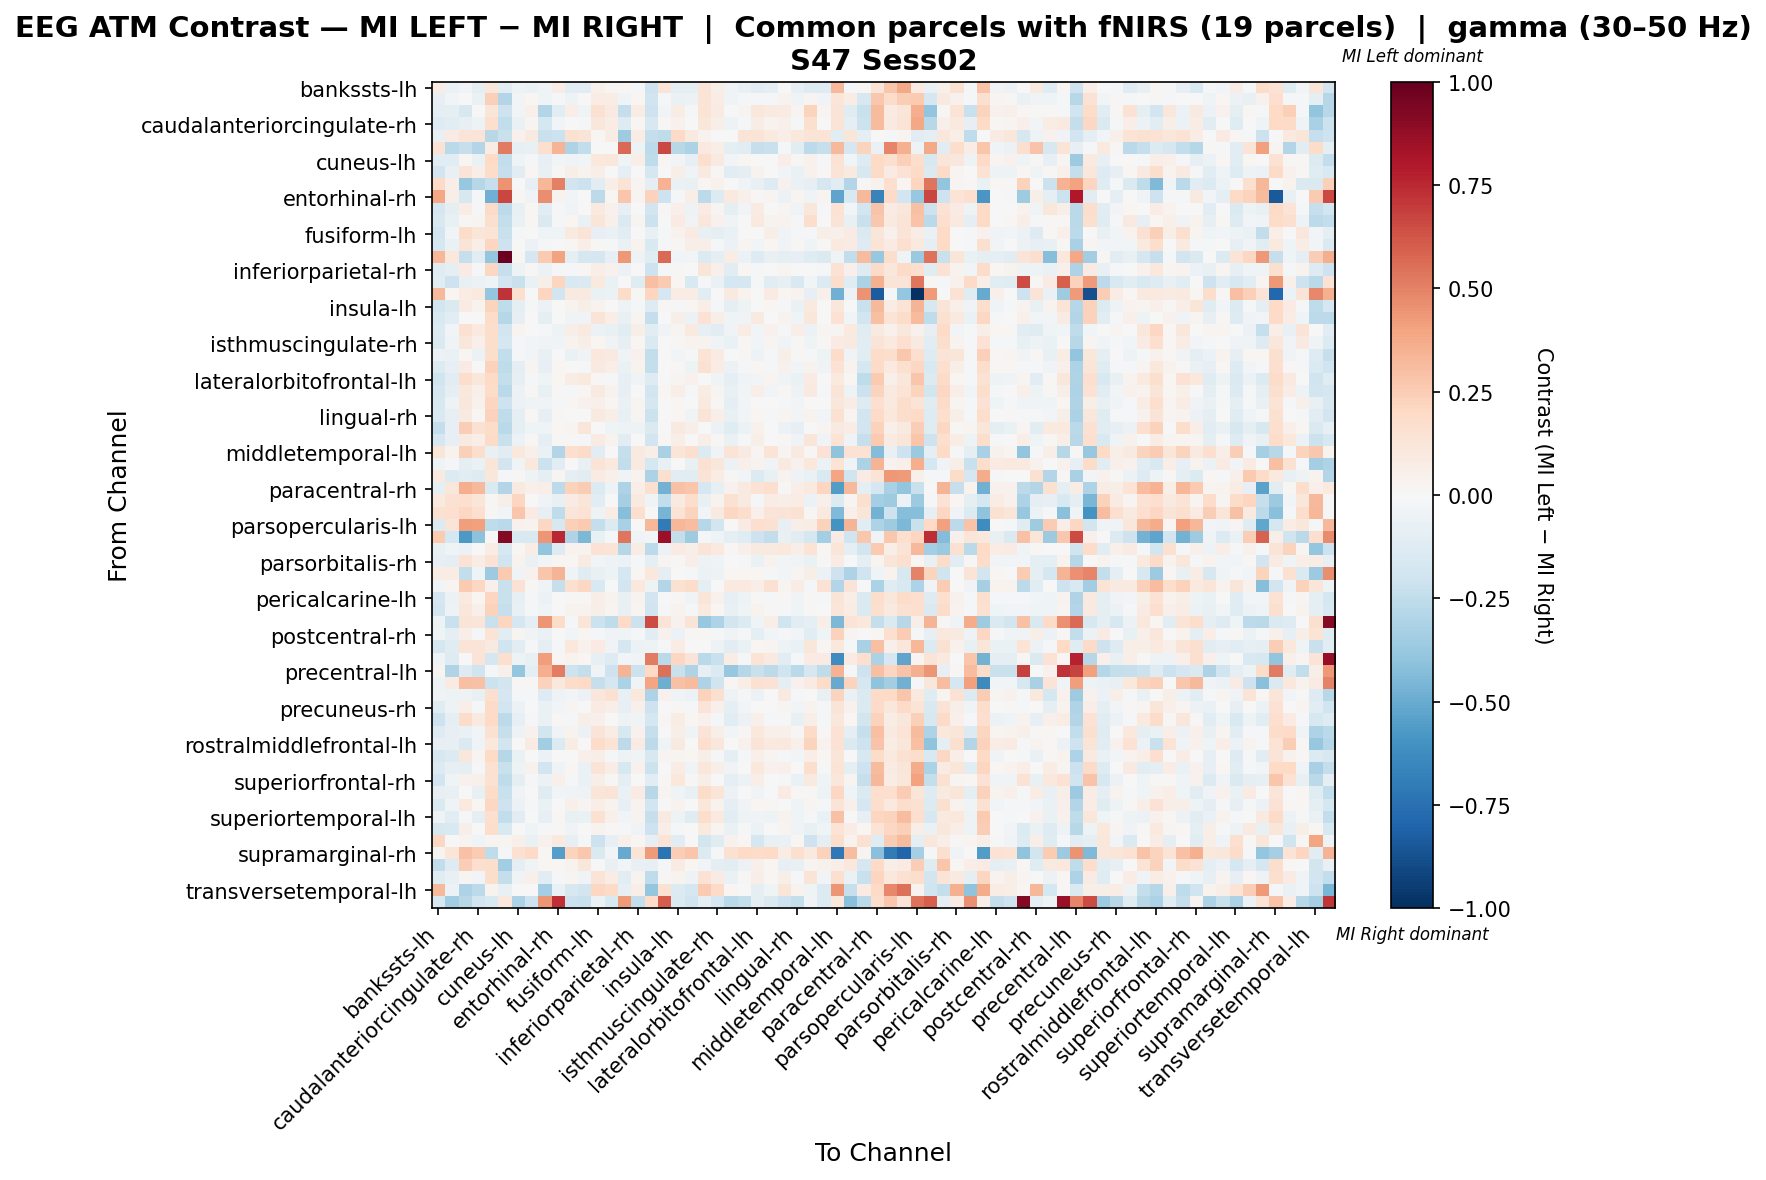

The data file committed next to this chart (first rows):
, bankssts-lh, bankssts-rh, caudalanteriorcingulate-lh, caudalanteriorcingulate-rh, caudalmiddlefrontal-lh, caudalmiddlefrontal-rh, cuneus-lh, cuneus-rh, entorhinal-lh, entorhinal-rh, frontalpole-lh, frontalpole-rh, fusiform-lh, fusiform-rh, inferiorparietal-lh, inferiorparietal-rh, inferiortemporal-lh, inferiortemporal-rh, insula-lh, insula-rh, isthmuscingulate-lh, isthmuscingulate-rh, lateraloccipital-lh
bankssts-lh, 0.07395, -0.05893, -0.02634, -0.1011, 0.1157, -0.1164, -0.05062, -0.06679, -0.03499, 0.07691, -0.1075, -0.1021, 0.05272, 0.02406, 0.02174, -0.01247, -0.2087, 0.127, -0.0946, -0.09623, 0.128, 0.05692, -0.03497
bankssts-rh, -0.08129, -0.02871, -0.001868, -0.06655, 0.2388, -0.2927, -0.03078, 0.01716, -0.04104, -0.01976, -0.04701, -0.007446, 0.07623, 0.07118, -0.0421, 0.01565, -0.1965, -0.01445, -0.06553, -0.06198, 0.1336, 0.07118, -0.04094
caudalanteriorcingulate-lh, -0.09948, -0.1002, -0.1632, -0.005123, 0.1225, -0.2106, -0.03086, 0.05113, -0.2926, -0.1105, 0.06581, -0.04633, 0.1562, 0.09205, -0.2396, 0.07202, -0.2102, -0.02627, 0.07475, -0.01454, 0.1391, 0.08219, -0.00367
caudalanteriorcingulate-rh, -0.1326, -0.1169, -0.08029, -0.05016, 0.1686, -0.2446, -0.06587, 0.02681, -0.1751, -0.02405, 0.003177, -0.01586, 0.117, 0.07576, -0.1268, 0.01948, -0.1638, 0.01046, 0.0446, -0.002263, 0.1159, 0.05714, -0.05437
caudalmiddlefrontal-lh, -0.0704, 0.0801, 0.1256, 0.1294, -0.2762, -0.2219, 0.04552, 0.08635, -0.221, -0.2129, 0.1508, 0.1311, 0.0174, 0.07435, -0.3555, 0.07667, -0.237, -0.2532, 0.1947, 0.09191, 0.03131, 0.005976, -0.005871
caudalmiddlefrontal-rh, 0.1409, -0.2704, -0.2291, -0.291, 0.07461, 0.5168, -0.08425, -0.07221, 0.1692, 0.3393, -0.3062, -0.2448, 0.007378, 0.002132, 0.5649, -0.04936, -0.2583, 0.6626, -0.277, -0.3145, 0.09574, 0.0645, -0.08839
cuneus-lh, -0.112, -0.1056, 0.02158, -0.06338, 0.1973, -0.249, -0.04661, -0.01878, -0.08566, -0.02882, -0.03751, -0.02561, 0.1067, 0.1164, -0.04656, 0.06685, -0.2563, 0.02317, -0.0293, -0.08569, 0.1704, 0.09105, -0.02561
cuneus-rh, -0.1951, -0.07059, 0.126, 0.06393, 0.1822, -0.2293, -0.1096, 0.01641, -0.07094, 0.009423, 0.05931, 0.03612, 0.06277, -0.006683, -0.09437, -0.001209, -0.1664, 0.001426, 0.05868, -0.0316, 0.08702, 0.007983, -0.112
entorhinal-lh, 0.1952, 0.06445, -0.3751, -0.2822, -0.2292, 0.4503, -0.00677, -0.08151, 0.3298, 0.5054, -0.1923, -0.2153, -0.1038, 0.06717, 0.1371, 0.02918, -0.09788, 0.3508, -0.06759, -0.07516, 0.01675, 0.03919, -0.003255
entorhinal-rh, 0.3855, 0.05835, -0.1628, -0.01892, -0.4792, 0.6656, 0.01011, -0.03822, 0.4656, 0.03684, -0.02876, 0.0001303, -0.2587, 0.01948, 0.2736, 0.02916, 0.2316, -0.2057, -0.01905, 0.0676, -0.2585, -0.1338, 0.09653
frontalpole-lh, -0.1667, -0.09547, 0.07443, -0.02322, 0.1946, -0.2602, -0.07746, 0.01709, -0.1133, -0.01036, -0.03636, -0.0002091, 0.09768, 0.04439, -0.07845, 0.003286, -0.1916, 0.01032, 0.05288, -0.05012, 0.08502, 0.02892, -0.09079
frontalpole-rh, -0.1542, -0.07047, 0.01551, 0.03072, 0.1592, -0.2362, -0.06509, 0.02066, -0.1458, -0.02103, 0.02033, -0.06891, 0.1203, 0.05395, -0.1446, 0.03015, -0.2161, 0.0007186, 0.08397, -0.03222, 0.1128, 0.04231, -0.03744
fusiform-lh, -0.1931, -0.03008, 0.1875, 0.1174, 0.1395, -0.2203, -0.01481, -0.004271, -0.04213, -0.04182, 0.09207, 0.1343, -0.0821, -0.06422, -0.1059, -0.004431, -0.07494, -0.01525, 0.03623, 0.08432, -0.07653, -0.09326, -0.06407
fusiform-rh, -0.172, -0.0693, 0.1288, 0.06266, 0.2144, -0.2074, 0.0009323, -0.05548, -0.02313, 0.0, 0.02105, 0.06705, 0.01334, -0.02021, -0.06511, 0.03553, -0.1497, -0.01475, 0.008287, 0.05564, 0.06237, -0.02122, -0.05818
inferiorparietal-lh, 0.3296, 0.104, -0.2327, -0.117, -0.3841, 0.9777, 0.02204, -0.1692, 0.2634, 0.4004, -0.09822, -0.1795, -0.1653, -0.08515, 0.4318, -0.05301, -0.1214, 0.5643, -0.02755, -0.02603, -0.1402, -0.08953, 0.07573
inferiorparietal-rh, -0.1188, -0.08705, 0.0791, -0.01315, 0.2045, -0.2312, -0.05374, 0.01393, -0.06148, -0.01431, -0.01105, 0.02111, 0.06334, 0.044, -0.05754, -0.006312, -0.2095, -0.01197, 0.01084, -0.002126, 0.1203, 0.05148, -0.1084
inferiortemporal-lh, -0.1049, -0.2079, -0.07051, -0.05756, -0.04171, -0.1914, -0.2188, -0.06341, 0.05683, 0.2151, -0.1544, -0.1441, 0.09808, -0.06454, -0.001363, -0.1235, 0.3, 0.2637, 0.0195, -0.1508, -0.008646, -0.06661, -0.1763
inferiortemporal-rh, 0.3219, 0.02244, 0.07321, 0.09517, -0.389, 0.7217, 0.1632, -0.005229, 0.2132, -0.1945, 0.08614, 0.08614, -0.06684, -0.05714, 0.1846, 0.008842, 0.2151, -0.1669, 0.07207, 0.07264, -0.1102, 0.0002852, 0.09279
insula-lh, -0.1873, -0.1468, 0.08484, 0.03356, 0.2192, -0.2543, -0.1007, -0.008105, -0.05565, -0.002271, 0.03306, 0.06017, 0.03745, 0.007199, -0.0506, -0.01627, -0.1271, 0.01043, -0.02049, 0.01689, 0.06543, -0.008092, -0.08944
insula-rh, -0.1499, -0.1153, 0.001139, -0.004422, 0.181, -0.2834, -0.08253, 0.002489, -0.09594, 0.006089, -0.03316, -0.03401, 0.1252, 0.06652, -0.0732, 0.02892, -0.2407, 0.00734, 0.06156, -0.05928, 0.146, 0.0562, -0.04396
isthmuscingulate-lh, -0.1403, -0.02602, 0.1488, 0.09411, 0.1732, -0.1869, 0.03053, -0.0002041, -0.01323, -0.05391, 0.06102, 0.09275, -0.05643, -0.07474, -0.1091, 0.05962, -0.1085, -0.03413, 0.02933, 0.09559, -0.08149, -0.1058, -0.03281
isthmuscingulate-rh, -0.1456, -0.0383, 0.1132, 0.04912, 0.172, -0.1743, -0.02146, -0.02761, -0.03497, -0.03215, 0.03189, 0.05584, 0.01632, -0.03555, -0.07839, 0.02068, -0.1434, 0.004098, 0.008833, 0.03483, 0.03445, -0.04529, -0.067
lateraloccipital-lh, -0.06047, -0.06635, 0.02322, -0.05938, 0.1746, -0.2497, -0.00894, -0.03109, -0.07329, 0.003019, -0.06803, -0.03126, 0.1064, 0.0876, -0.0335, 0.04663, -0.2484, 0.003691, -0.03059, -0.01649, 0.1395, 0.08307, 0.000964
lateraloccipital-rh, -0.1403, -0.08202, 0.08053, 0.007075, 0.2299, -0.2546, -0.08882, 0.02554, -0.07897, 0.01567, -0.003265, -0.02252, 0.0873, 0.06511, -0.06875, 0.03537, -0.2345, -0.003447, 0.01052, -0.04916, 0.1489, 0.07314, -0.05999
lateralorbitofrontal-lh, -0.2027, -0.1082, 0.1786, 0.112, 0.1958, -0.2388, -0.08436, -0.01985, -0.04233, 0.01702, 0.0716, 0.09454, 0.008864, -0.0231, -0.07902, -0.03464, -0.1292, 0.004735, 0.03031, 0.04142, 0.007385, -0.04308, -0.09887
lateralorbitofrontal-rh, -0.1665, -0.09035, 0.1083, 0.0524, 0.1834, -0.2665, -0.0614, 0.01125, -0.07147, 0.009648, -0.02317, 0.01991, 0.08804, 0.03701, -0.08476, -0.005288, -0.1939, 0.01618, 0.07019, -0.013, 0.07222, 0.02392, -0.07377
lingual-lh, -0.1638, -0.05433, 0.1139, 0.04227, 0.2139, -0.208, -0.06209, -0.04644, -0.03741, -0.01356, 0.01667, 0.04035, 0.04933, 0.01933, -0.06667, 0.02921, -0.168, 0.004121, 0.01979, -0.001289, 0.09441, 0.01328, -0.09174
lingual-rh, -0.1522, -0.08533, 0.09202, 0.01638, 0.2301, -0.2571, -0.08652, 0.02173, -0.08305, 0.01081, 0.001019, 0.0001526, 0.08761, 0.05902, -0.07232, 0.02874, -0.2181, -0.001083, 0.02079, -0.0344, 0.1263, 0.06473, -0.07423
medialorbitofrontal-lh, -0.238, -0.07909, 0.2447, 0.1515, 0.182, -0.2707, -0.0867, -0.04443, -0.04238, 0.02228, 0.03072, 0.1234, 0.003679, -0.0425, -0.05298, -0.04829, -0.1483, -0.003198, 0.09334, 0.05655, -0.005657, -0.05732, -0.1188
medialorbitofrontal-rh, -0.1659, -0.07999, 0.09289, 0.06351, 0.1892, -0.2238, -0.06054, 0.008442, -0.08784, 0.01105, 0.009394, -0.01917, 0.08257, 0.03734, -0.1132, 0.007461, -0.1909, 0.009734, 0.06633, -0.005621, 0.06772, 0.01507, -0.06416
middletemporal-lh, 0.1211, 0.0345, 0.2395, 0.1738, -0.07595, -0.104, 0.1025, 0.05355, -0.0665, -0.2898, 0.1645, 0.195, -0.1153, -0.003499, -0.2336, 0.08728, 0.06669, -0.3206, 0.1245, 0.1694, -0.1378, -0.04208, 0.1371
middletemporal-rh, -0.04272, -0.01711, -0.09206, -0.06772, 0.1188, -0.1806, -0.04037, 0.1037, -0.2146, -0.1133, -0.004008, -0.07811, 0.1273, 0.09584, -0.2459, 0.09353, -0.1744, -0.07213, -0.00132, -0.07257, 0.1519, 0.1098, -0.05935
paracentral-lh, 0.09172, -0.1334, -0.1085, -0.1269, 0.1094, -0.01441, 0.01085, -0.05048, -0.08798, 0.02474, -0.09041, -0.1136, 0.08395, 0.05209, -0.03329, 0.03837, -0.316, 0.1567, -0.1121, -0.1086, 0.1317, 0.07175, 0.01398
paracentral-rh, -0.09766, 0.1155, 0.365, 0.3245, -0.1413, -0.2916, 0.09141, 0.05056, 0.06858, -0.2642, 0.227, 0.2546, -0.1374, -0.05432, -0.3048, 0.06519, 0.1563, -0.476, 0.2892, 0.2785, -0.1704, -0.08197, 0.03995
parahippocampal-lh, 0.1011, 0.1502, 0.1645, 0.1212, 0.01321, 0.05547, 0.212, 5.886146721721691e-05, -0.03172, -0.07532, 0.08473, 0.1199, -0.1111, 0.003169, -0.3292, 0.09214, -0.0334, -0.2463, 0.09232, 0.1781, -0.07433, 0.03504, 0.1556
parahippocampal-rh, 0.151, 0.1649, 0.2035, 0.1572, 0.008895, -0.02844, 0.2756, 0.08387, -0.082, -0.2557, 0.1221, 0.1479, -0.04823, 0.07039, -0.429, 0.1661, -0.001638, -0.4621, 0.1334, 0.2197, -0.02494, 0.09339, 0.2096
parsopercularis-lh, -0.1393, 0.1317, 0.4179, 0.4109, -0.2508, -0.2685, 0.04191, 0.03298, 0.2056, -0.1571, 0.2344, 0.2583, -0.2418, -0.1372, -0.3215, 0.007205, 0.3313, -0.6978, 0.3301, 0.3063, -0.2871, -0.181, 0.001716
parsopercularis-rh, 0.2651, -0.1729, -0.5756, -0.4069, 0.0005622, 0.9142, -0.1512, -0.1547, 0.4393, 0.7577, -0.3036, -0.4519, -0.07608, -0.01152, 0.5314, -0.0327, -0.02352, 0.8563, -0.2361, -0.3585, -0.0163, -0.0431, -0.09847
parsorbitalis-lh, -0.07471, -0.03252, -0.05887, -0.00269, 0.07736, -0.1569, 0.01271, 0.07787, -0.3909, -0.127, 0.03602, 0.03661, 0.1445, 0.1256, -0.2829, 0.07681, -0.261, -0.06089, 0.08544, 0.05918, 0.1319, 0.09511, 0.01479
parsorbitalis-rh, -0.08324, -0.09254, 0.1415, 0.07511, 0.1478, -0.2, 0.03438, -0.06301, -0.02682, 0.01693, 0.01968, 0.08306, -0.02749, -0.05102, -0.06216, -0.01267, -0.1008, 0.02938, 0.0125, 0.06523, -0.04817, -0.03364, -0.003083
parstriangularis-lh, 0.07126, 0.07635, -0.2477, -0.04227, -0.3625, 0.2588, -0.03411, 0.04275, 0.2746, 0.3415, -0.0387, -0.1224, -0.07458, -0.04811, -0.1726, 0.01705, 0.102, -0.08682, 0.002027, -0.01961, -0.05651, -0.05396, 0.02341
parstriangularis-rh, -0.02387, 0.0293, 0.2638, 0.2072, 0.05374, -0.2231, 0.1437, 0.0126, -0.04269, -0.2325, 0.1607, 0.2042, -0.1527, 0.0008888, -0.1894, 0.1027, -0.04778, -0.2959, 0.1485, 0.1843, -0.1003, 0.002336, 0.1013
pericalcarine-lh, -0.165, -0.06178, 0.09806, 0.01937, 0.2162, -0.2194, -0.0832, -0.01141, -0.05636, 0.003541, 0.009684, 0.01362, 0.0701, 0.03884, -0.07257, 0.03731, -0.1948, 0.002858, 0.01333, -0.03312, 0.1205, 0.04283, -0.08476
pericalcarine-rh, -0.181, -0.05217, 0.1165, 0.0484, 0.2299, -0.228, -0.07448, -0.02078, -0.04627, 0.001062, 0.03425, 0.03447, 0.06124, 0.02442, -0.073, 0.02782, -0.1968, -0.009213, 0.03748, -0.01646, 0.09935, 0.02164, -0.07296
postcentral-lh, -0.04793, -0.2206, 0.1252, 0.1222, -0.2252, 0.2122, -0.1736, -0.09112, 0.4436, 0.1825, -0.01082, 0.1247, -0.2134, -0.2504, 0.1972, -0.2143, 0.6539, 0.1257, 0.04329, 0.1282, -0.379, -0.3099, -0.1846
postcentral-rh, -0.04462, -0.09215, 0.06939, -0.008044, 0.136, -0.1102, 0.02678, -0.03175, -0.06853, 0.002013, -0.02491, 0.01892, -0.01325, -0.03506, -0.04557, -0.01149, -0.1027, 0.04036, -0.05742, 0.01023, 0.01434, -0.008123, -0.03622
posteriorcingulate-lh, -0.1712, -0.1214, 0.1251, 0.131, 0.08771, -0.2031, -0.1068, -0.02062, -0.0916, -0.01757, 0.1075, 0.03985, 0.08254, -0.0363, -0.1691, -0.05536, -0.05402, -0.01581, 0.07236, -0.006418, 0.007297, -0.05152, -0.1133
posteriorcingulate-rh, -0.04244, -0.1264, 0.007324, 0.1265, -0.1712, 0.1609, -0.05179, -0.07536, 0.4211, 0.02117, 0.03164, 0.01897, -0.08493, -0.1274, -0.02808, -0.0378, 0.52, -0.2656, 0.2107, 0.128, -0.2676, -0.2225, 0.0723
precentral-lh, 0.02812, -0.3012, -0.1289, -0.1971, -0.01061, 0.04691, -0.3866, -0.1004, 0.3594, 0.5082, -0.2089, -0.238, -0.03657, -0.2094, 0.3409, -0.2159, 0.1991, 0.552, -0.2204, -0.3052, -0.07965, -0.1423, -0.3775
precentral-rh, -0.05106, 0.07974, 0.2996, 0.2924, -0.2131, -0.1813, 0.009909, 0.00835, 0.2309, 0.1027, 0.1829, 0.198, -0.2308, -0.1704, -0.3199, -0.03126, 0.3961, -0.4893, 0.2897, 0.3137, -0.308, -0.1959, 0.01877
precuneus-lh, -0.03851, -0.04948, -0.0492, -0.07615, 0.1612, -0.1688, -0.01497, -0.02084, -0.1254, -0.04756, -0.02434, -0.06098, 0.1146, 0.1554, -0.0766, 0.1027, -0.3088, 0.04463, -0.04509, -0.05662, 0.2298, 0.1592, -0.04792
precuneus-rh, -0.1237, -0.05283, 0.06792, -0.00784, 0.1938, -0.1948, -0.0598, -0.001852, -0.06489, -0.02899, 0.02799, -0.002479, 0.08474, 0.06545, -0.0836, 0.04911, -0.2057, 0.006718, 0.01533, -0.01704, 0.1292, 0.05155, -0.08981
rostralanteriorcingulate-lh, -0.2093, -0.09968, 0.1848, 0.08966, 0.1972, -0.262, -0.0854, -0.02066, -0.06362, 0.01186, -0.009823, 0.06164, 0.05338, 0.004932, -0.04832, -0.03166, -0.1733, 0.01186, 0.07808, 0.0192, 0.04438, -0.009358, -0.1035
rostralanteriorcingulate-rh, -0.1254, -0.07877, -0.06275, -0.02382, 0.1538, -0.2271, -0.04854, 0.03924, -0.1825, -0.03891, 0.03312, -0.06138, 0.1323, 0.07109, -0.1625, 0.04176, -0.2326, 0.0008546, 0.06248, -0.04307, 0.1298, 0.05584, -0.02796
rostralmiddlefrontal-lh, -0.08013, -0.08147, -0.1428, -0.03429, 0.1053, -0.1859, -0.0001487, 0.08219, -0.3501, -0.1391, 0.07478, -0.005113, 0.1825, 0.1406, -0.2589, 0.08409, -0.2611, -0.04551, 0.08961, -0.001487, 0.1687, 0.1118, -0.00567
rostralmiddlefrontal-rh, -0.1626, -0.1343, 0.1139, 0.02494, 0.1971, -0.288, -0.06783, 0.005865, -0.05594, 0.001403, 0.0004382, 0.05235, 0.06747, -0.008084, -0.05181, -0.03215, -0.159, 0.02739, 0.02683, 0.01984, 0.06091, -0.01089, -0.09524
superiorfrontal-lh, -0.1359, -0.0802, -0.08684, -0.02118, 0.1502, -0.2225, -0.04897, 0.04088, -0.1897, -0.03384, 0.01741, -0.06471, 0.1307, 0.07472, -0.1636, 0.04155, -0.2176, 0.0002572, 0.07102, -0.03732, 0.117, 0.05631, -0.03777
superiorfrontal-rh, -0.1878, -0.04317, 0.04673, 0.0499, 0.1495, -0.2563, -0.1002, -0.02148, -0.06142, 0.05001, -0.01599, -0.06355, 0.05486, 0.0105, -0.1015, -0.005511, -0.1035, 0.01254, 0.1041, 0.01557, 0.05796, 0.004196, -0.09685
superiorparietal-lh, -0.08431, -0.0779, -0.006315, -0.07506, 0.1813, -0.2236, -0.03475, -0.006786, -0.1224, -0.02776, -0.0356, -0.0477, 0.1217, 0.1284, -0.06406, 0.08119, -0.2752, 0.02802, -0.04095, -0.07381, 0.1874, 0.1176, -0.05636
superiorparietal-rh, -0.1481, -0.04134, 0.09907, 0.0216, 0.2069, -0.2092, -0.05956, -0.01133, -0.06825, -0.006376, 0.05011, 0.02456, 0.06384, 0.0383, -0.08549, 0.03362, -0.1918, -0.005391, 0.03731, 0.005389, 0.1098, 0.03511, -0.0957
... 8 more rows
